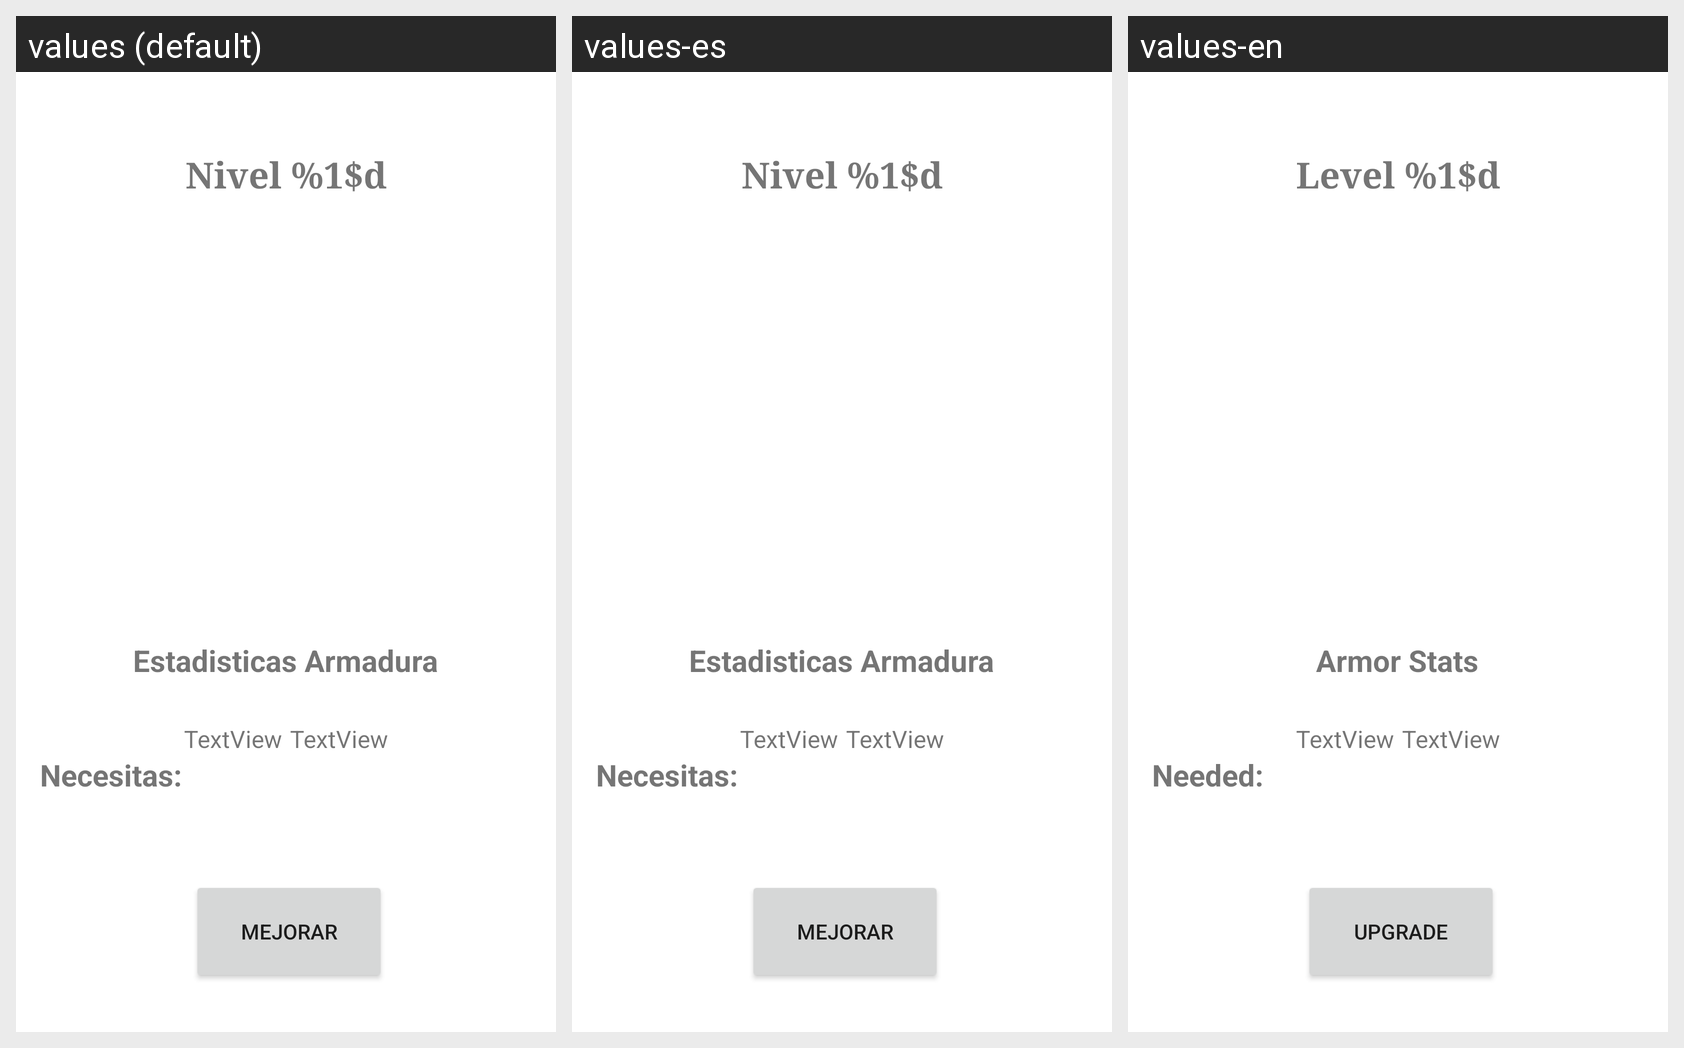

The same Android screen rendered under several of its app's locales, left to right. List the strings drawn on it with the default value and each locale's translation.
Android screen res/layout/activity_upgrade.xml rendered under 3 locales, left to right: values (default), values-es, values-en. Device: Nexus 5 (rendered at 1080×1920; each locale shown at half size, 540×960, under a caption strip naming it); theme Theme.DungeonMaster.
Strings drawn on this screen, with the default value and each locale's value (text and hints the layout hard-codes, and strings that could not be matched under every locale, appear in the picture but are not listed):

statsInfo2
  values: Estadisticas Armadura
  values-es: Estadisticas Armadura
  values-en: Armor Stats

needed
  values: Necesitas:
  values-es: Necesitas:
  values-en: Needed:

level
  values: Nivel %1$d
  values-es: Nivel %1$d
  values-en: Level %1$d

upgrade
  values: Mejorar
  values-es: Mejorar
  values-en: Upgrade
